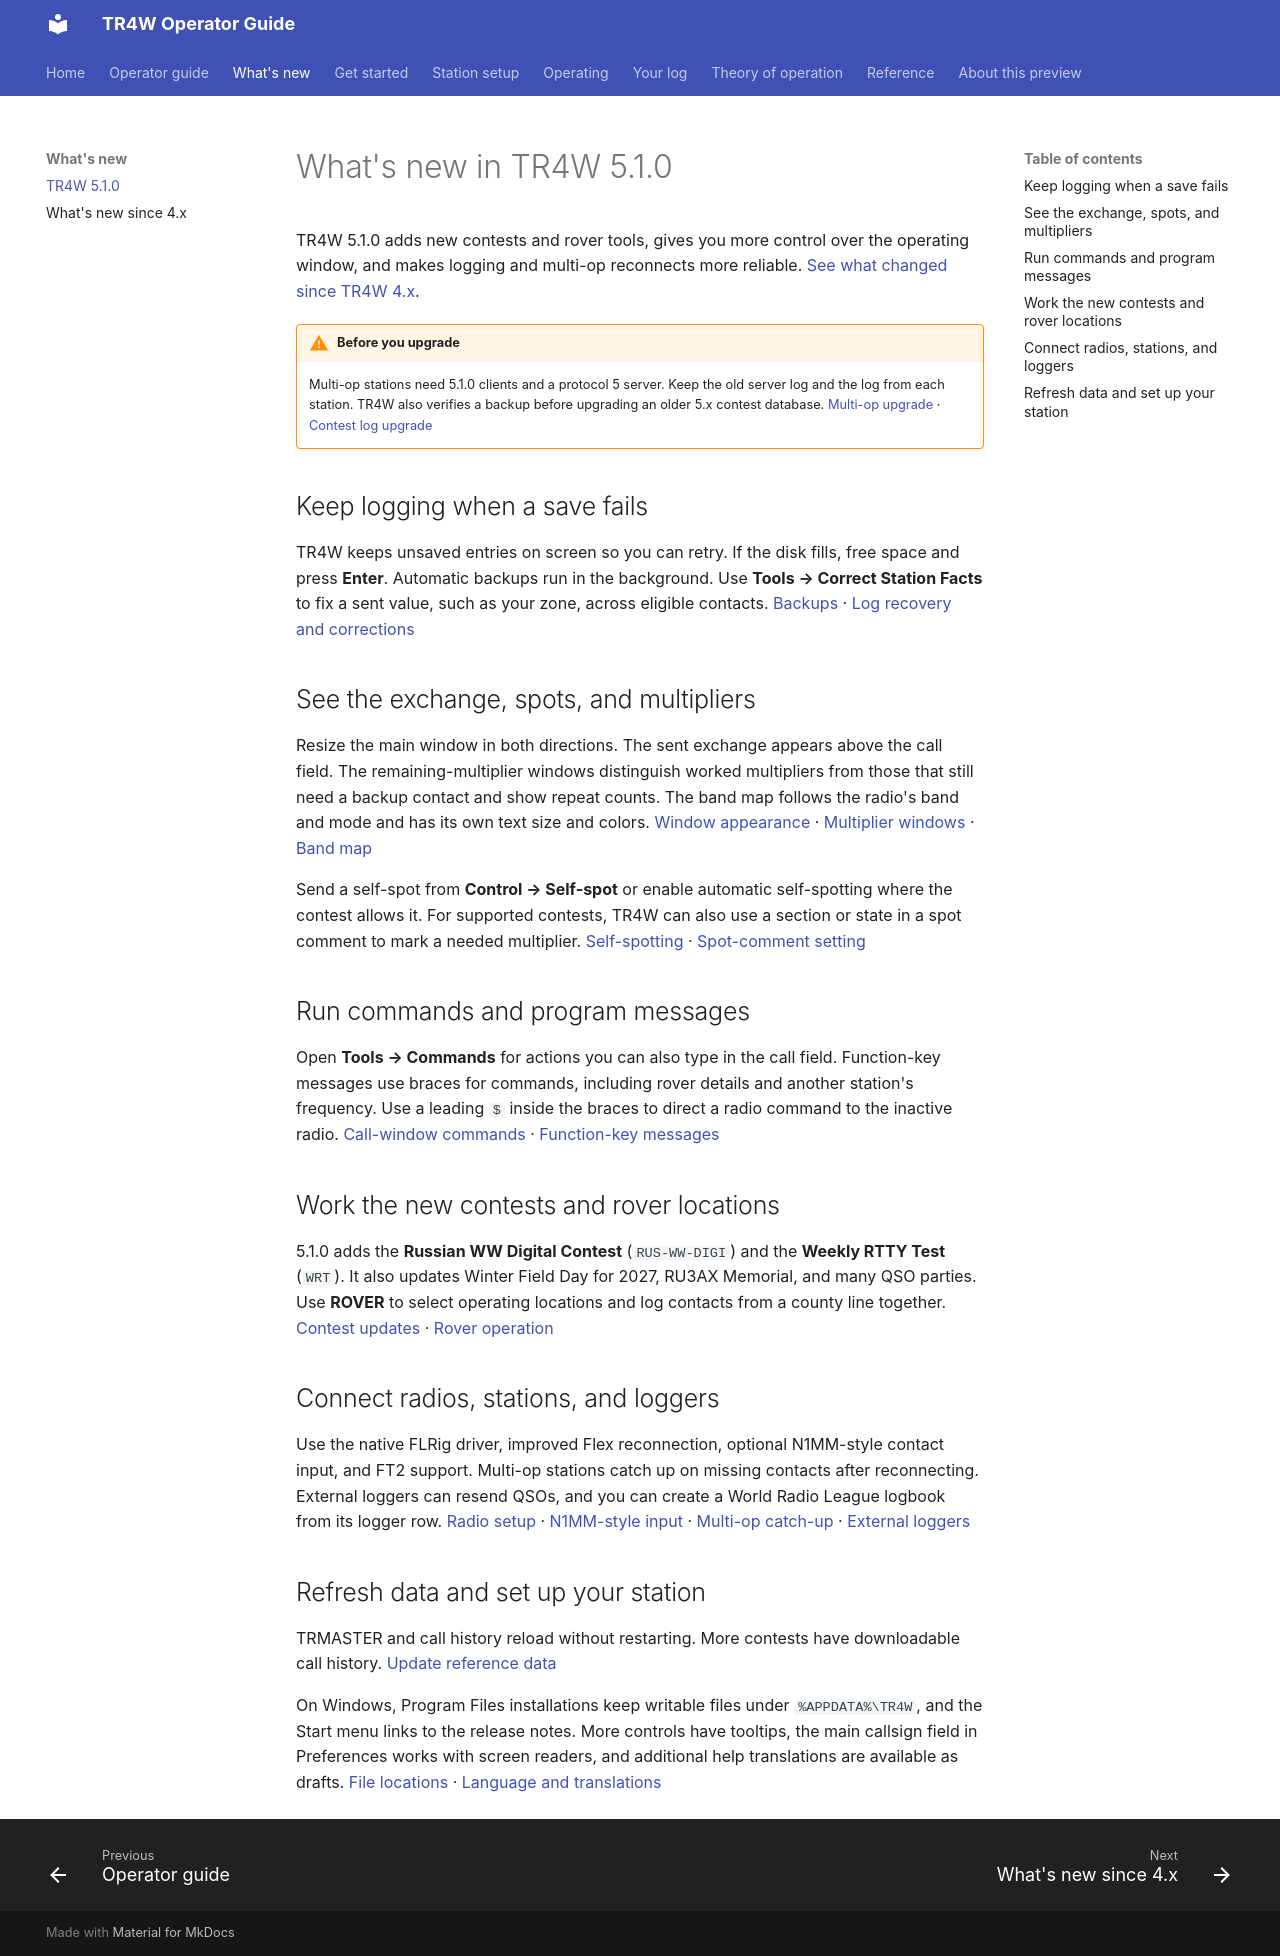

repository: TR4W/TR4W-D12 · page: features.html · generator: mkdocs

# What's new in TR4W 5.1.0

TR4W 5.1.0 adds new contests and rover tools, gives you more control over the operating window, and makes logging and multi-op reconnects more reliable. [See what changed since TR4W 4.x](features-since-4.md).

!!! warning "Before you upgrade"
    Multi-op stations need 5.1.0 clients and a protocol 5 server. Keep the old server log and the log from each station. TR4W also verifies a backup before upgrading an older 5.x contest database. [Multi-op upgrade](station/network.md) · [Contest log upgrade](start/migration.md#upgrade-an-existing-5x-database)

## Keep logging when a save fails

TR4W keeps unsaved entries on screen so you can retry. If the disk fills, free space and press **Enter**. Automatic backups run in the background. Use **Tools → Correct Station Facts** to fix a sent value, such as your zone, across eligible contacts. [Backups](log/backup.md) · [Log recovery and corrections](log/restore.md)

## See the exchange, spots, and multipliers

Resize the main window in both directions. The sent exchange appears above the call field. The remaining-multiplier windows distinguish worked multipliers from those that still need a backup contact and show repeat counts. The band map follows the radio's band and mode and has its own text size and colors. [Window appearance](operating/appearance.md) · [Multiplier windows](operating/multipliers.md) · [Band map](operating/bandmap.md)

Send a self-spot from **Control → Self-spot** or enable automatic self-spotting where the contest allows it. For supported contests, TR4W can also use a section or state in a spot comment to mark a needed multiplier. [Self-spotting](operating/dxcluster.md#self-spot-from-the-run-frequency) · [Spot-comment setting](reference/commands/a-d.md#cluster-spot-comment-multiplier)

## Run commands and program messages

Open **Tools → Commands** for actions you can also type in the call field. Function-key messages use braces for commands, including rover details and another station's frequency. Use a leading `$` inside the braces to direct a radio command to the inactive radio. [Call-window commands](operating/keyboard.md#run-a-call-window-command) · [Function-key messages](station/cw-messages.md#message-commands)

## Work the new contests and rover locations

5.1.0 adds the **Russian WW Digital Contest** (`RUS-WW-DIGI`) and the **Weekly RTTY Test** (`WRT`). It also updates Winter Field Day for 2027, RU3AX Memorial, and many QSO parties. Use **ROVER** to select operating locations and log contacts from a county line together. [Contest updates](operating/contests.md) · [Rover operation](operating/contests.md#operate-as-a-rover)

## Connect radios, stations, and loggers

Use the native FLRig driver, improved Flex reconnection, optional N1MM-style contact input, and FT2 support. Multi-op stations catch up on missing contacts after reconnecting. External loggers can resend QSOs, and you can create a World Radio League logbook from its logger row. [Radio setup](station/radio.md#network-radios-and-software-interfaces) · [N1MM-style input](station/wsjtx.md#receive-n1mm-style-log-messages) · [Multi-op catch-up](station/network.md#catch-up-after-a-disconnect) · [External loggers](station/external-loggers.md)

## Refresh data and set up your station

TRMASTER and call history reload without restarting. More contests have downloadable call history. [Update reference data](start/data-updates.md)

On Windows, Program Files installations keep writable files under `%APPDATA%\TR4W`, and the Start menu links to the release notes. More controls have tooltips, the main callsign field in Preferences works with screen readers, and additional help translations are available as drafts. [File locations](start/files.md) · [Language and translations](station/language.md)
